Image classification data set "lego-image-classification" (tvuylsteke/lego-image-classification on GitHub). Class labels (3): no brick, brick 2x4, brick 1x2.

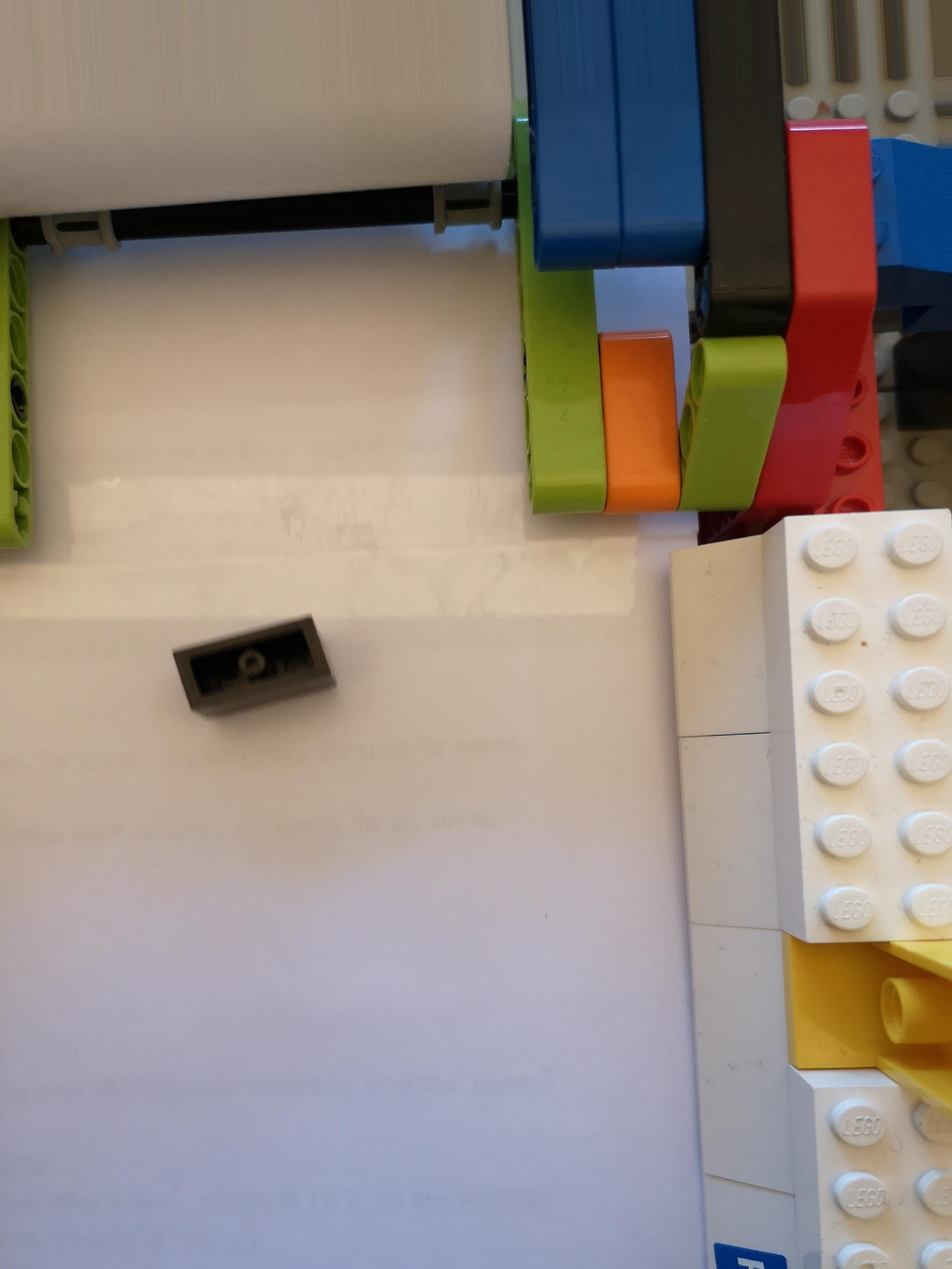
Label: brick 1x2

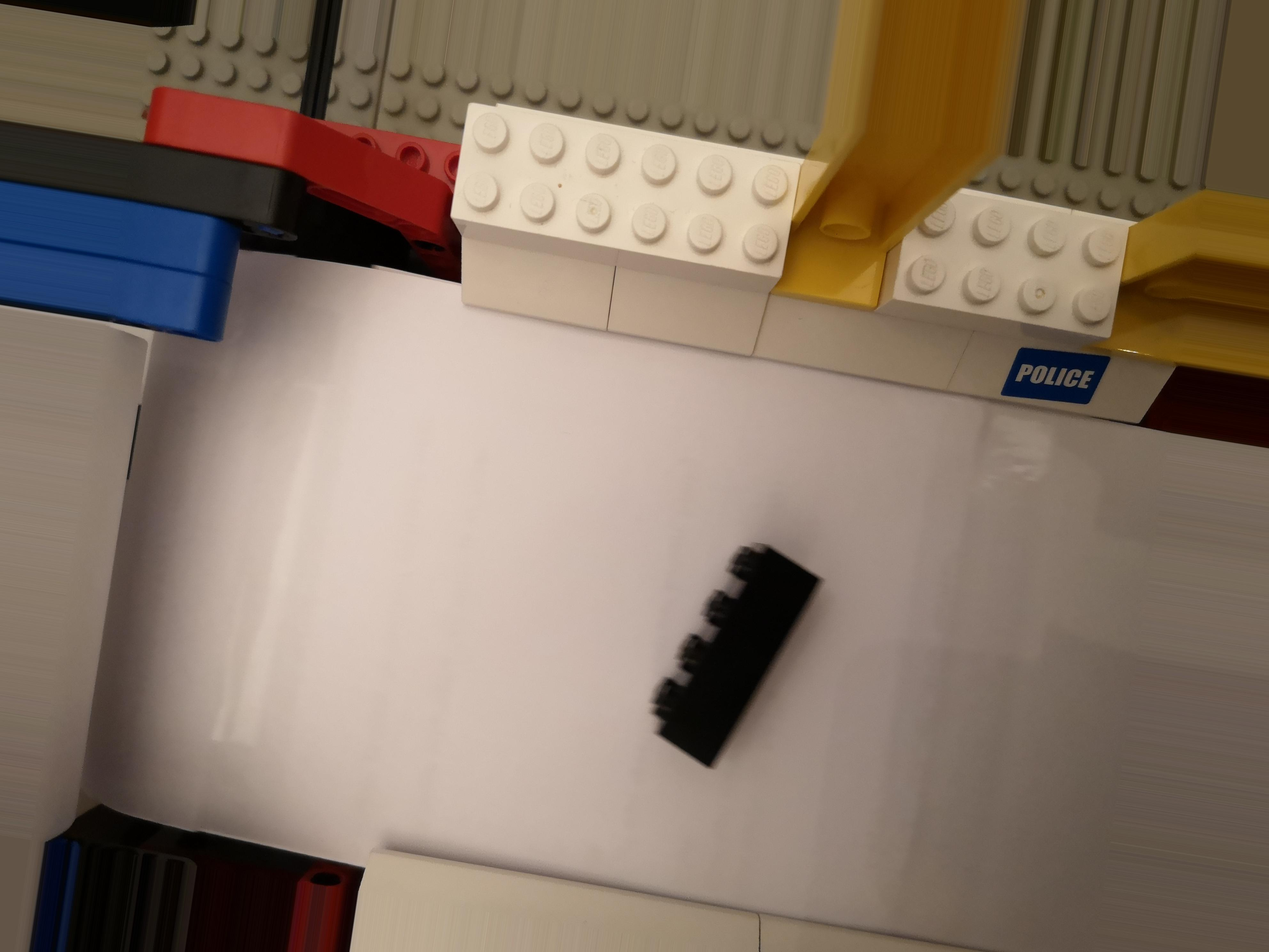
Label: brick 2x4

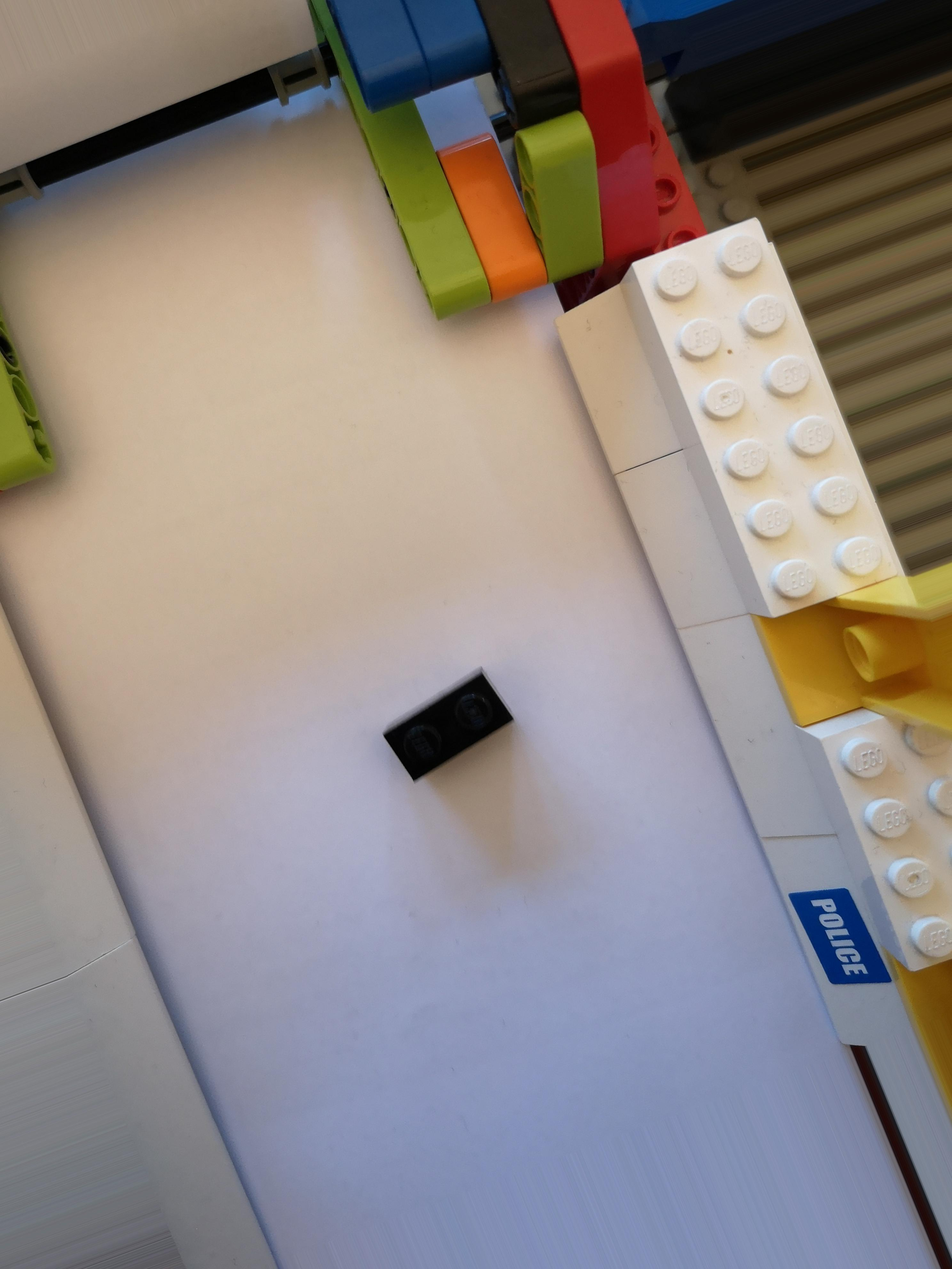
Label: brick 1x2

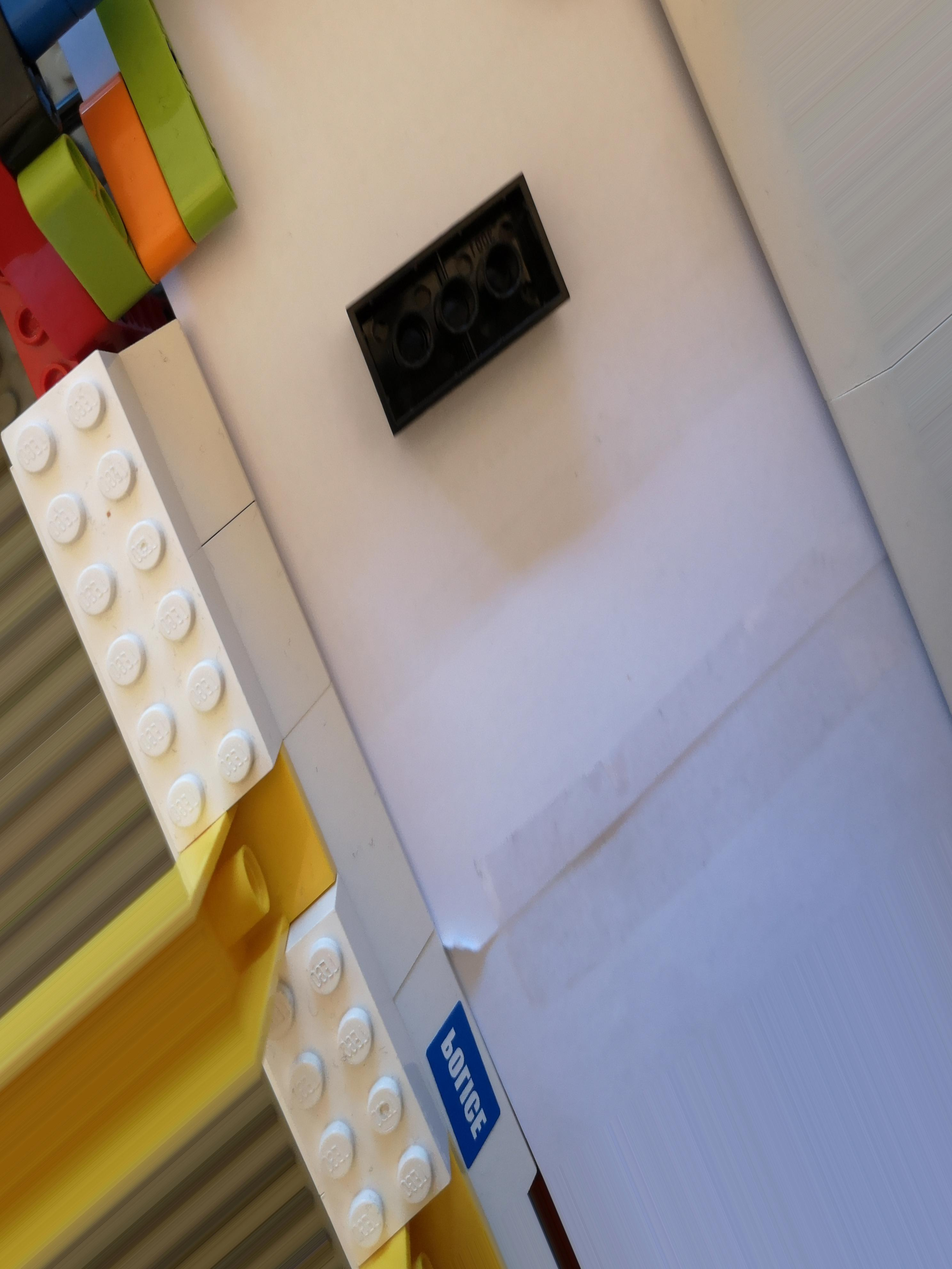
Label: brick 2x4

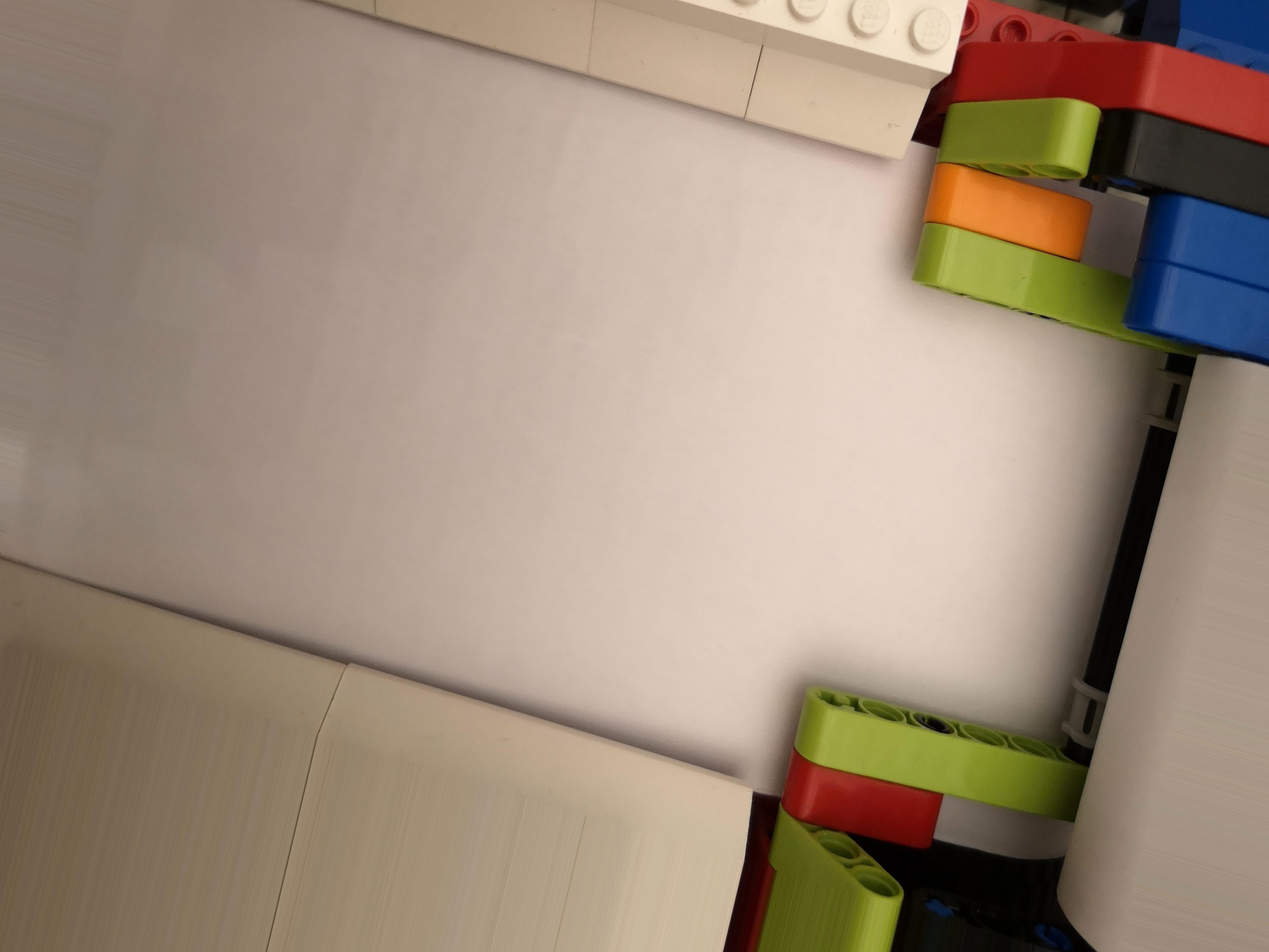
Label: no brick

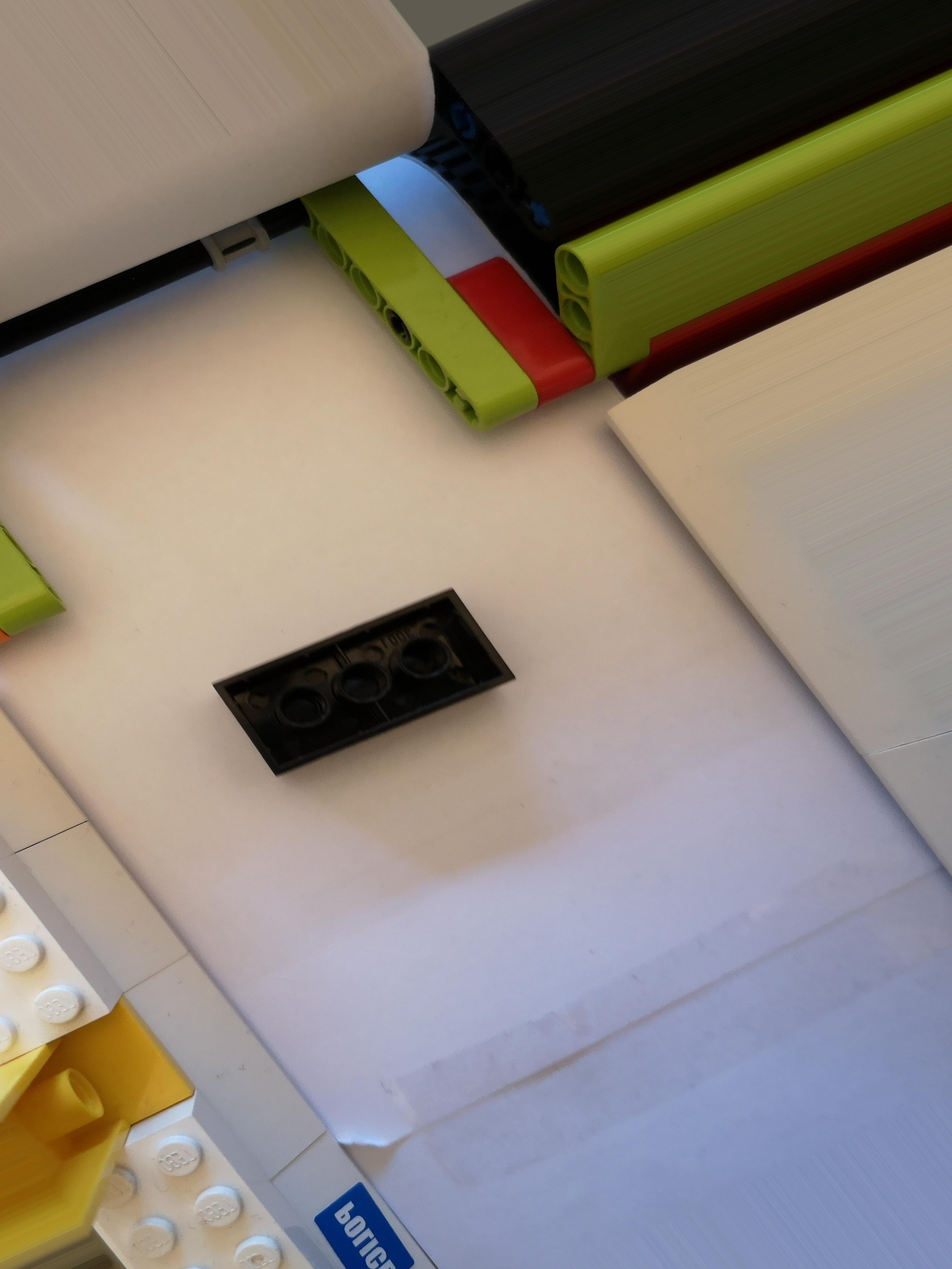
Label: brick 2x4
